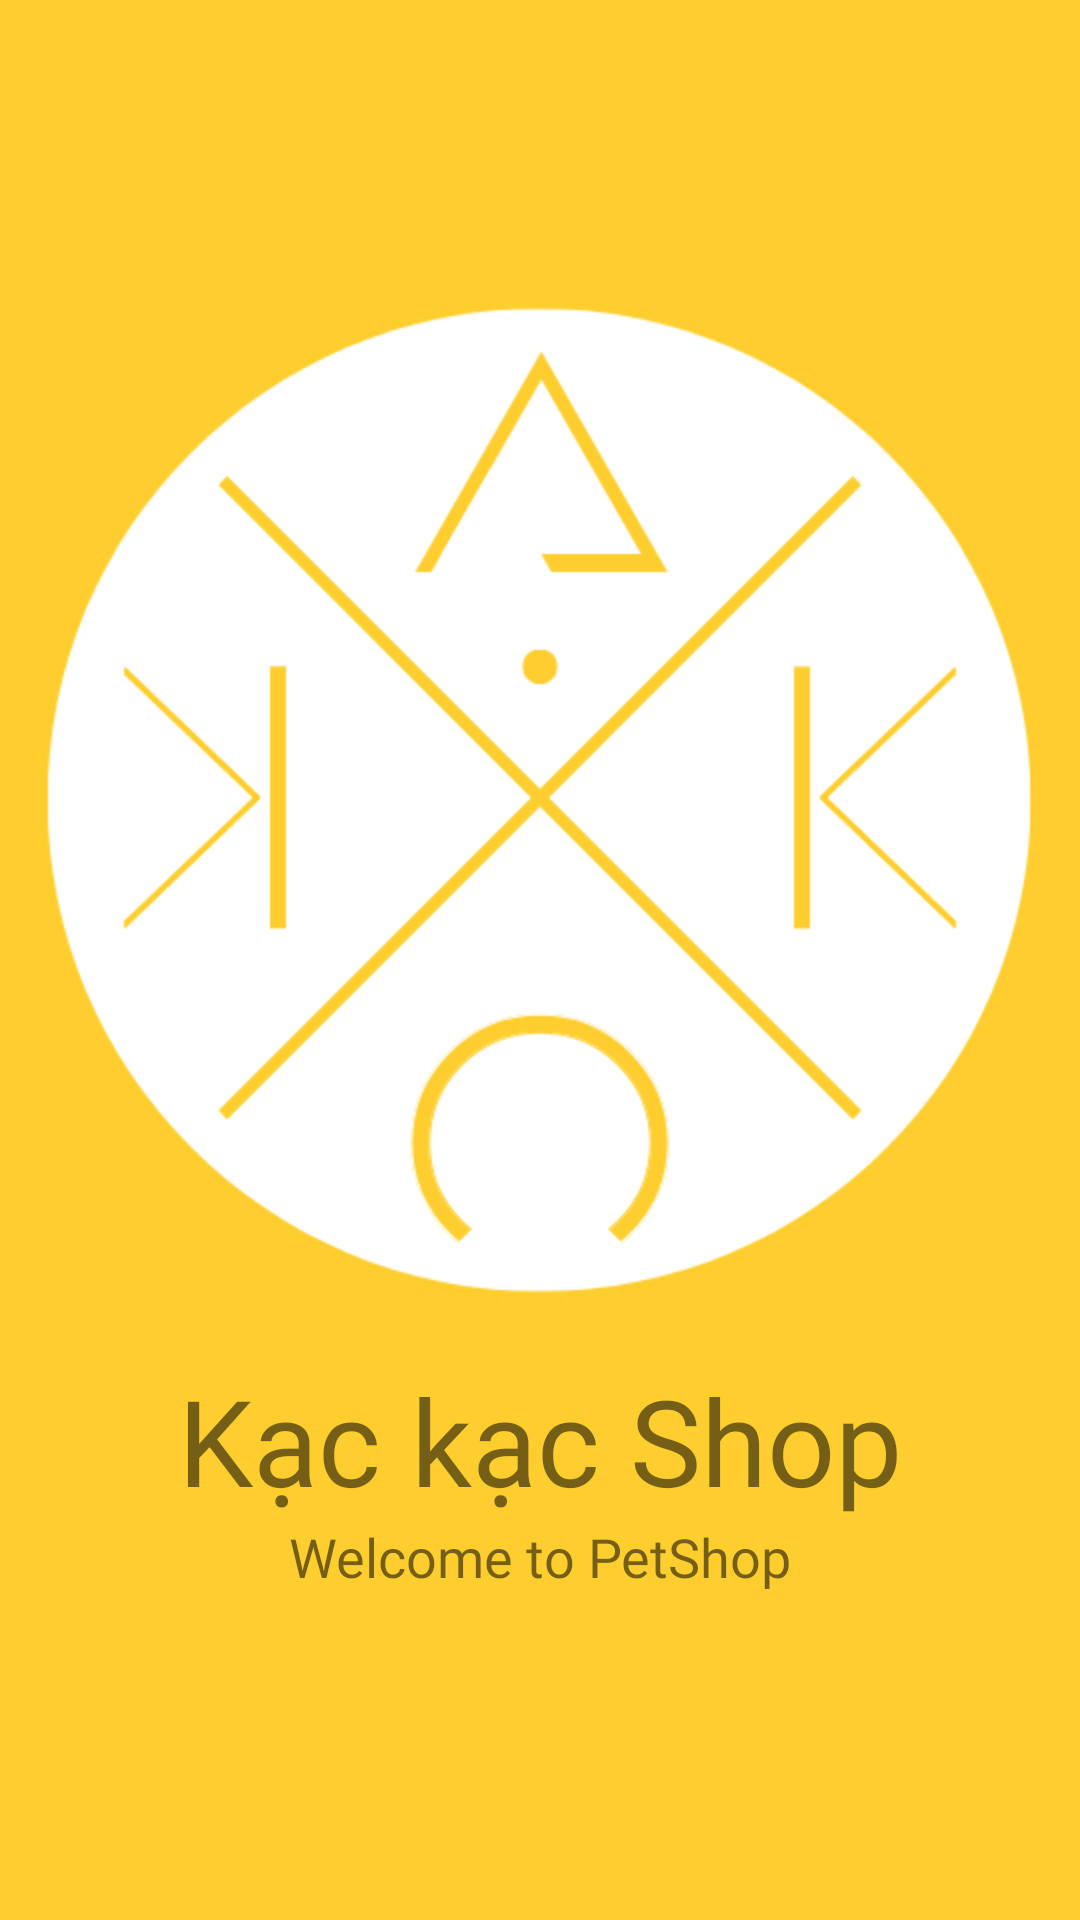

Write the Android layout XML for this screen, with the resource values it uses.
<!-- AndroidManifest.xml: application theme Theme.PetShop -->
<!-- res/layout/activity_welcome.xml -->
<?xml version="1.0" encoding="utf-8"?>
<LinearLayout xmlns:android="http://schemas.android.com/apk/res/android"
    xmlns:tools="http://schemas.android.com/tools"
    xmlns:app="http://schemas.android.com/apk/res-auto"
    android:layout_width="match_parent"
    android:layout_height="match_parent"
    android:gravity="center|top"
    android:orientation="vertical"
    tools:context=".WelcomeActivity"
    android:background="#fece2f">

    <ImageView
        android:id="@+id/logo"
        android:layout_width="match_parent"
        android:layout_height="wrap_content"
        android:src="@mipmap/logo"
        android:layout_marginLeft="10dp"
        android:layout_marginRight="10dp"
        android:layout_marginTop="100dp"
        android:layout_marginBottom="20dp"
        android:transitionName="logo_img"/>

    <TextView
        android:id="@+id/t1"
        android:layout_width="match_parent"
        android:layout_height="wrap_content"
        android:fontFamily="@font/bangers"
        android:gravity="center"
        android:text="Kạc kạc Shop"
        android:textSize="40sp"
        android:transitionName="logo_text"/>

    <TextView
        android:id="@+id/t2"
        android:layout_width="match_parent"
        android:layout_height="wrap_content"
        android:fontFamily="@font/antic"
        android:gravity="center"
        android:text="Welcome to PetShop"
        android:textSize="18sp" />

</LinearLayout>
<!-- resources referenced by this layout -->
<resources>
  <!-- mipmap logo: png bitmap (mipmap-hdpi, 29978 bytes) -->
  <style name="Theme.PetShop" parent="Theme.MaterialComponents.Light.NoActionBar">
          
          <item name="colorPrimary">@color/purple_500</item>
          <item name="colorPrimaryVariant">@color/purple_700</item>
          <item name="colorOnPrimary">@color/white</item>
          
          <item name="colorSecondary">@color/teal_200</item>
          <item name="colorSecondaryVariant">@color/teal_700</item>
          <item name="colorOnSecondary">@color/black</item>
          
          <item name="android:statusBarColor">?attr/colorPrimaryVariant</item>
          
  
          <item name="android:windowContentTransitions">true</item>
      </style>
  <color name="purple_500">#FF6200EE</color>
  <color name="purple_700">#FF3700B3</color>
  <color name="white">#FFFFFFFF</color>
  <color name="teal_200">#FF03DAC5</color>
  <color name="teal_700">#FF018786</color>
  <color name="black">#FF000000</color>
</resources>
